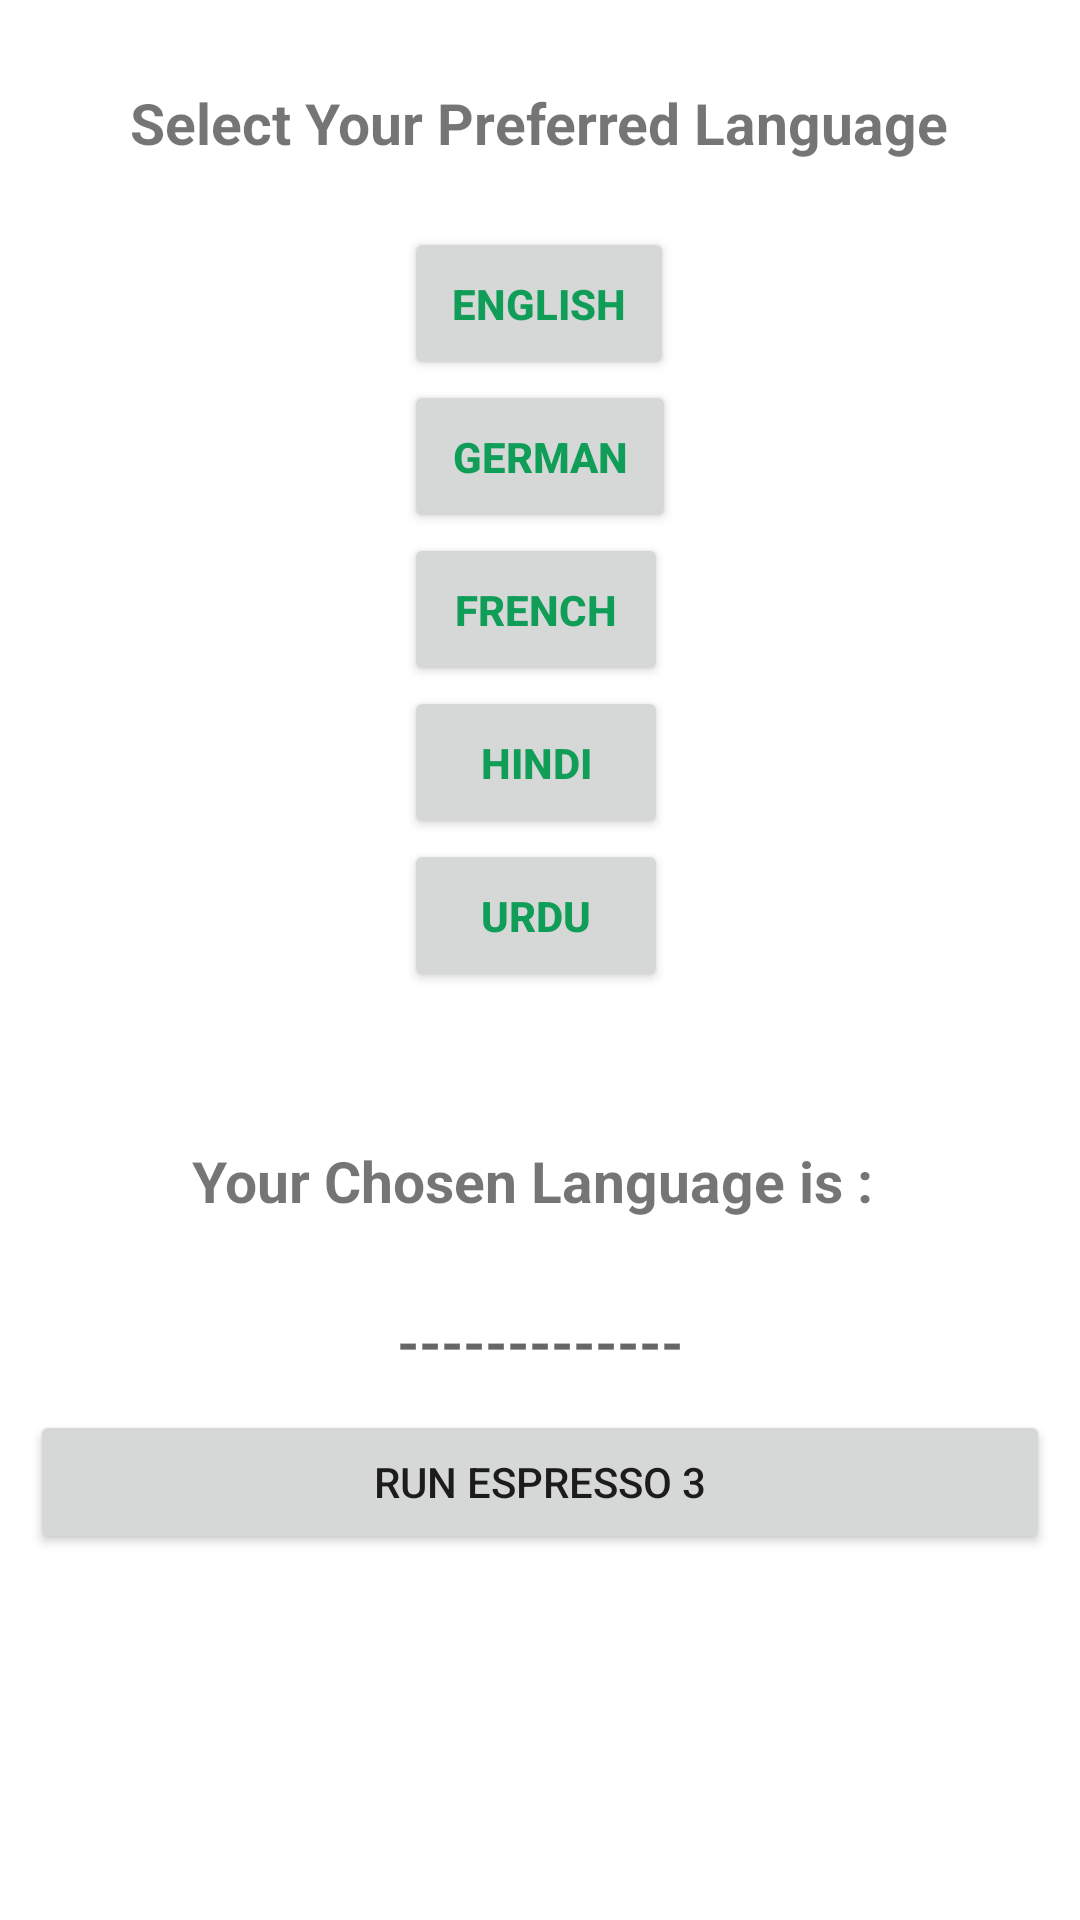

Reconstruct the res/layout file that produces this screen, plus the resources it refers to.
<!-- AndroidManifest.xml: application theme Theme.MyGrocery.NoActionBar -->
<!-- res/layout/activity_language.xml -->
<?xml version="1.0" encoding="utf-8"?>
<RelativeLayout
    xmlns:android="http://schemas.android.com/apk/res/android"
    xmlns:app="http://schemas.android.com/apk/res-auto"
    xmlns:tools="http://schemas.android.com/tools"
    android:layout_width="match_parent"
    android:layout_height="match_parent"
    tools:context=".Tests.EspressoUITests.LanguageActivity">

    <TextView
        android:id="@+id/select_language"
        android:layout_width="wrap_content"
        android:layout_height="wrap_content"
        android:layout_centerHorizontal="true"
        android:layout_marginTop="28dp"
        android:text="Select Your Preferred Language"
        android:textSize="19sp"
        android:textStyle="bold" />

    
    <LinearLayout
        android:layout_width="wrap_content"
        android:layout_height="wrap_content"
        android:layout_below="@+id/select_language"
        android:id="@+id/linear_layout"
        android:layout_centerHorizontal="true"
        android:layout_margin="22dp"
        android:orientation="vertical">

        <Button
            android:layout_width="wrap_content"
            android:layout_height="wrap_content"
            android:padding="16dp"
            android:id="@+id/english"
            android:text="English"
            android:onClick="onClick"
            android:textAllCaps="true"
            android:textColor="#0F9D58"
            android:textStyle="bold"
            tools:ignore="OnClick" />

        <Button
            android:layout_width="wrap_content"
            android:layout_height="wrap_content"
            android:padding="16dp"
            android:id="@+id/german"
            android:onClick="onClick"
            android:text="German"
            android:textAllCaps="true"
            android:textColor="#0F9D58"
            android:textStyle="bold"
            tools:ignore="OnClick" />

        <Button
            android:layout_width="wrap_content"
            android:layout_height="wrap_content"
            android:id="@+id/french"
            android:padding="16dp"
            android:onClick="onClick"
            android:text="French"
            android:textAllCaps="true"
            android:textColor="#0F9D58"
            android:textStyle="bold"
            tools:ignore="OnClick" />

        <Button
            android:layout_width="wrap_content"
            android:layout_height="wrap_content"
            android:textColor="#0F9D58"
            android:id="@+id/hindi"
            android:onClick="onClick"
            android:text="Hindi"
            android:padding="16dp"
            android:textAllCaps="true"
            android:textStyle="bold"
            tools:ignore="OnClick" />

        <Button
            android:layout_width="wrap_content"
            android:layout_height="wrap_content"
            android:textColor="#0F9D58"
            android:id="@+id/urdu"
            android:onClick="onClick"
            android:text="Urdu"
            android:padding="16dp"
            android:textAllCaps="true"
            android:textStyle="bold"
            tools:ignore="OnClick" />
    </LinearLayout>

    <TextView
        android:layout_width="wrap_content"
        android:layout_height="wrap_content"
        android:id="@+id/chosen"
        android:layout_centerHorizontal="true"
        android:layout_marginTop="28dp"
        android:text="Your Chosen Language is : "
        android:textSize="19sp"
        android:textStyle="bold"
        android:layout_below="@+id/linear_layout"/>

    
    <TextView
        android:layout_width="wrap_content"
        android:layout_height="wrap_content"
        android:id="@+id/preferred_language"
        android:layout_centerHorizontal="true"
        android:layout_marginTop="28dp"
        android:hint="-------------"
        android:textSize="19sp"
        android:textStyle="bold"
        android:layout_below="@+id/chosen"/>

    <Button
        android:id="@+id/espresso2Btn"
        android:layout_width="match_parent"
        android:layout_height="wrap_content"
        android:layout_margin="10dp"
        android:layout_below="@id/preferred_language"
        android:text="Run Espresso 3"/>
</RelativeLayout>
<!-- resources referenced by this layout -->
<resources>
  <style name="Theme.MyGrocery.NoActionBar" parent="Theme.MaterialComponents.DayNight.NoActionBar">
          <item name="windowActionBar">false</item>
          <item name="windowNoTitle">true</item>
  
      </style>
</resources>
